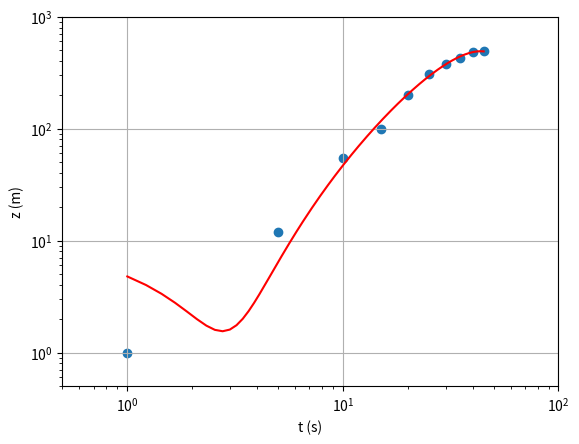

This figure's Python source:
# Python - SCATTER PLOT - LOG-LOG SCALES

import numpy as np
import matplotlib.pyplot as plt

# Enter the data for the t and z vectors:
t = np.array([1, 5, 10, 15, 20, 25, 30, 35, 40, 45])
z = np.array([1, 12, 55, 100, 200, 305, 380, 430, 485, 490])

plt.scatter(t, z)
plt.xscale('log')	# the x-axis should use a logarithmic scale
plt.yscale('log')	# the y-axis should use a logarithmic scale
plt.xlim(0.5, 100)		# set the x-axis range of values
plt.ylim(0.5, 1000)	# set the y-axis range of values
plt.xlabel("t (s)")	# set the x-axis label
plt.ylabel("z (m)")	# set the y-axis label
plt.grid(True)


# Least-squares curve fit (polynomial of 4th degree - the degree may be changed)
fit = np.polyfit(t, z, 4)
p = np.poly1d(fit)

xp = np.linspace(min(t), max(t), 200)

plt.plot(xp, p(xp), '-', color="red")

plt.show()

